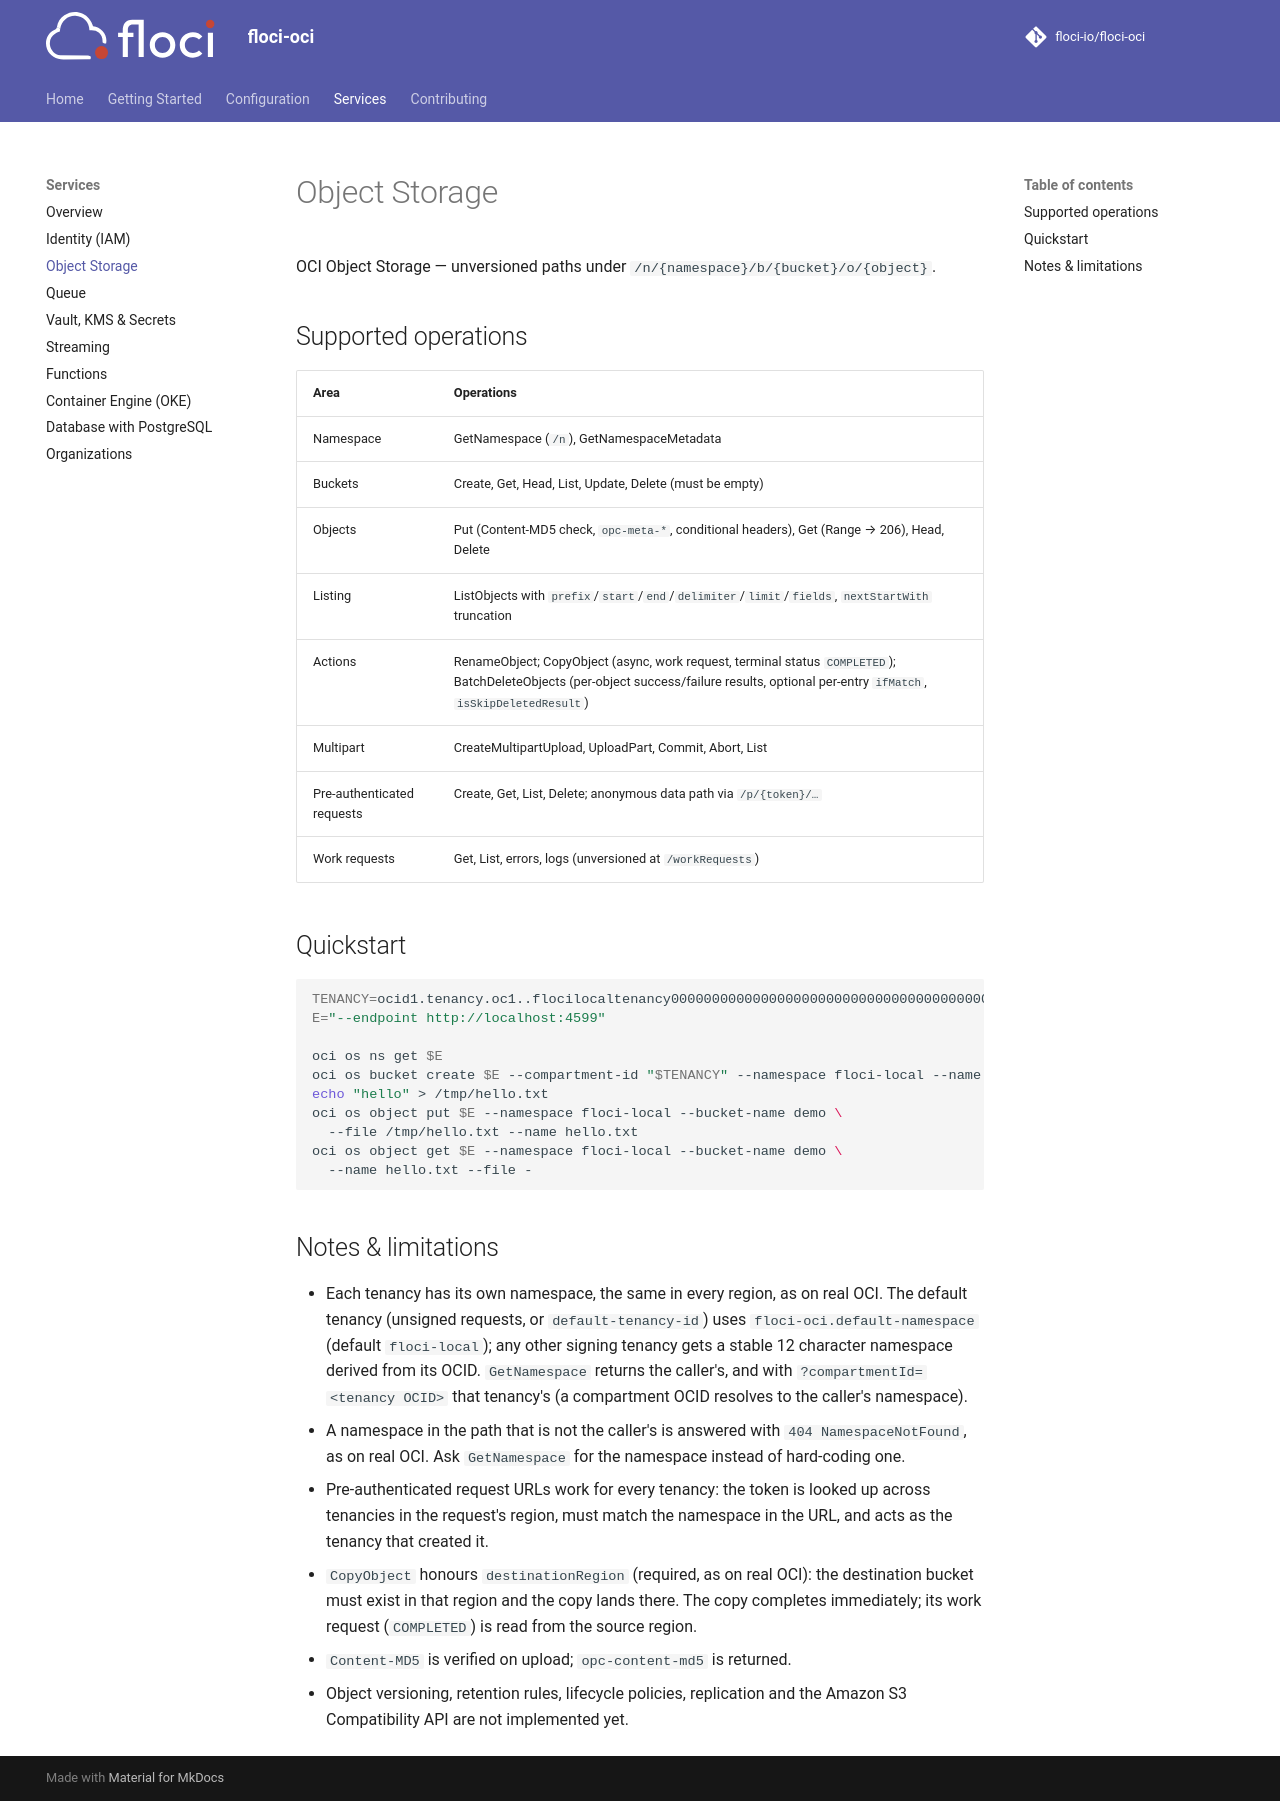

repository: Raviguntakala/floci-oci · page: services/object-storage/index.html · generator: mkdocs

# Object Storage

OCI Object Storage — unversioned paths under `/n/{namespace}/b/{bucket}/o/{object}`.

## Supported operations

| Area | Operations |
|---|---|
| Namespace | GetNamespace (`/n`), GetNamespaceMetadata |
| Buckets | Create, Get, Head, List, Update, Delete (must be empty) |
| Objects | Put (Content-MD5 check, `opc-meta-*`, conditional headers), Get (Range → 206), Head, Delete |
| Listing | ListObjects with `prefix`/`start`/`end`/`delimiter`/`limit`/`fields`, `nextStartWith` truncation |
| Actions | RenameObject; CopyObject (async, work request, terminal status `COMPLETED`); BatchDeleteObjects (per-object success/failure results, optional per-entry `ifMatch`, `isSkipDeletedResult`) |
| Multipart | CreateMultipartUpload, UploadPart, Commit, Abort, List |
| Pre-authenticated requests | Create, Get, List, Delete; anonymous data path via `/p/{token}/…` |
| Work requests | Get, List, errors, logs (unversioned at `/workRequests`) |

## Quickstart

```bash
TENANCY=ocid1.tenancy.oc1..flocilocaltenancy0000000000000000000000000000000000000000
E="--endpoint http://localhost:4599"

oci os ns get $E
oci os bucket create $E --compartment-id "$TENANCY" --namespace floci-local --name demo
echo "hello" > /tmp/hello.txt
oci os object put $E --namespace floci-local --bucket-name demo \
  --file /tmp/hello.txt --name hello.txt
oci os object get $E --namespace floci-local --bucket-name demo \
  --name hello.txt --file -
```

## Notes & limitations

- Each tenancy has its own namespace, the same in every region, as on real OCI. The default
  tenancy (unsigned requests, or `default-tenancy-id`) uses `floci-oci.default-namespace`
  (default `floci-local`); any other signing tenancy gets a stable 12 character namespace
  derived from its OCID. `GetNamespace` returns the caller's, and with `?compartmentId=<tenancy
  OCID>` that tenancy's (a compartment OCID resolves to the caller's namespace).
- A namespace in the path that is not the caller's is answered with `404 NamespaceNotFound`,
  as on real OCI. Ask `GetNamespace` for the namespace instead of hard-coding one.
- Pre-authenticated request URLs work for every tenancy: the token is looked up across tenancies
  in the request's region, must match the namespace in the URL, and acts as the tenancy that
  created it.
- `CopyObject` honours `destinationRegion` (required, as on real OCI): the destination bucket
  must exist in that region and the copy lands there. The copy completes immediately; its work
  request (`COMPLETED`) is read from the source region.
- `Content-MD5` is verified on upload; `opc-content-md5` is returned.
- Object versioning, retention rules, lifecycle policies, replication and the
  Amazon S3 Compatibility API are not implemented yet.
